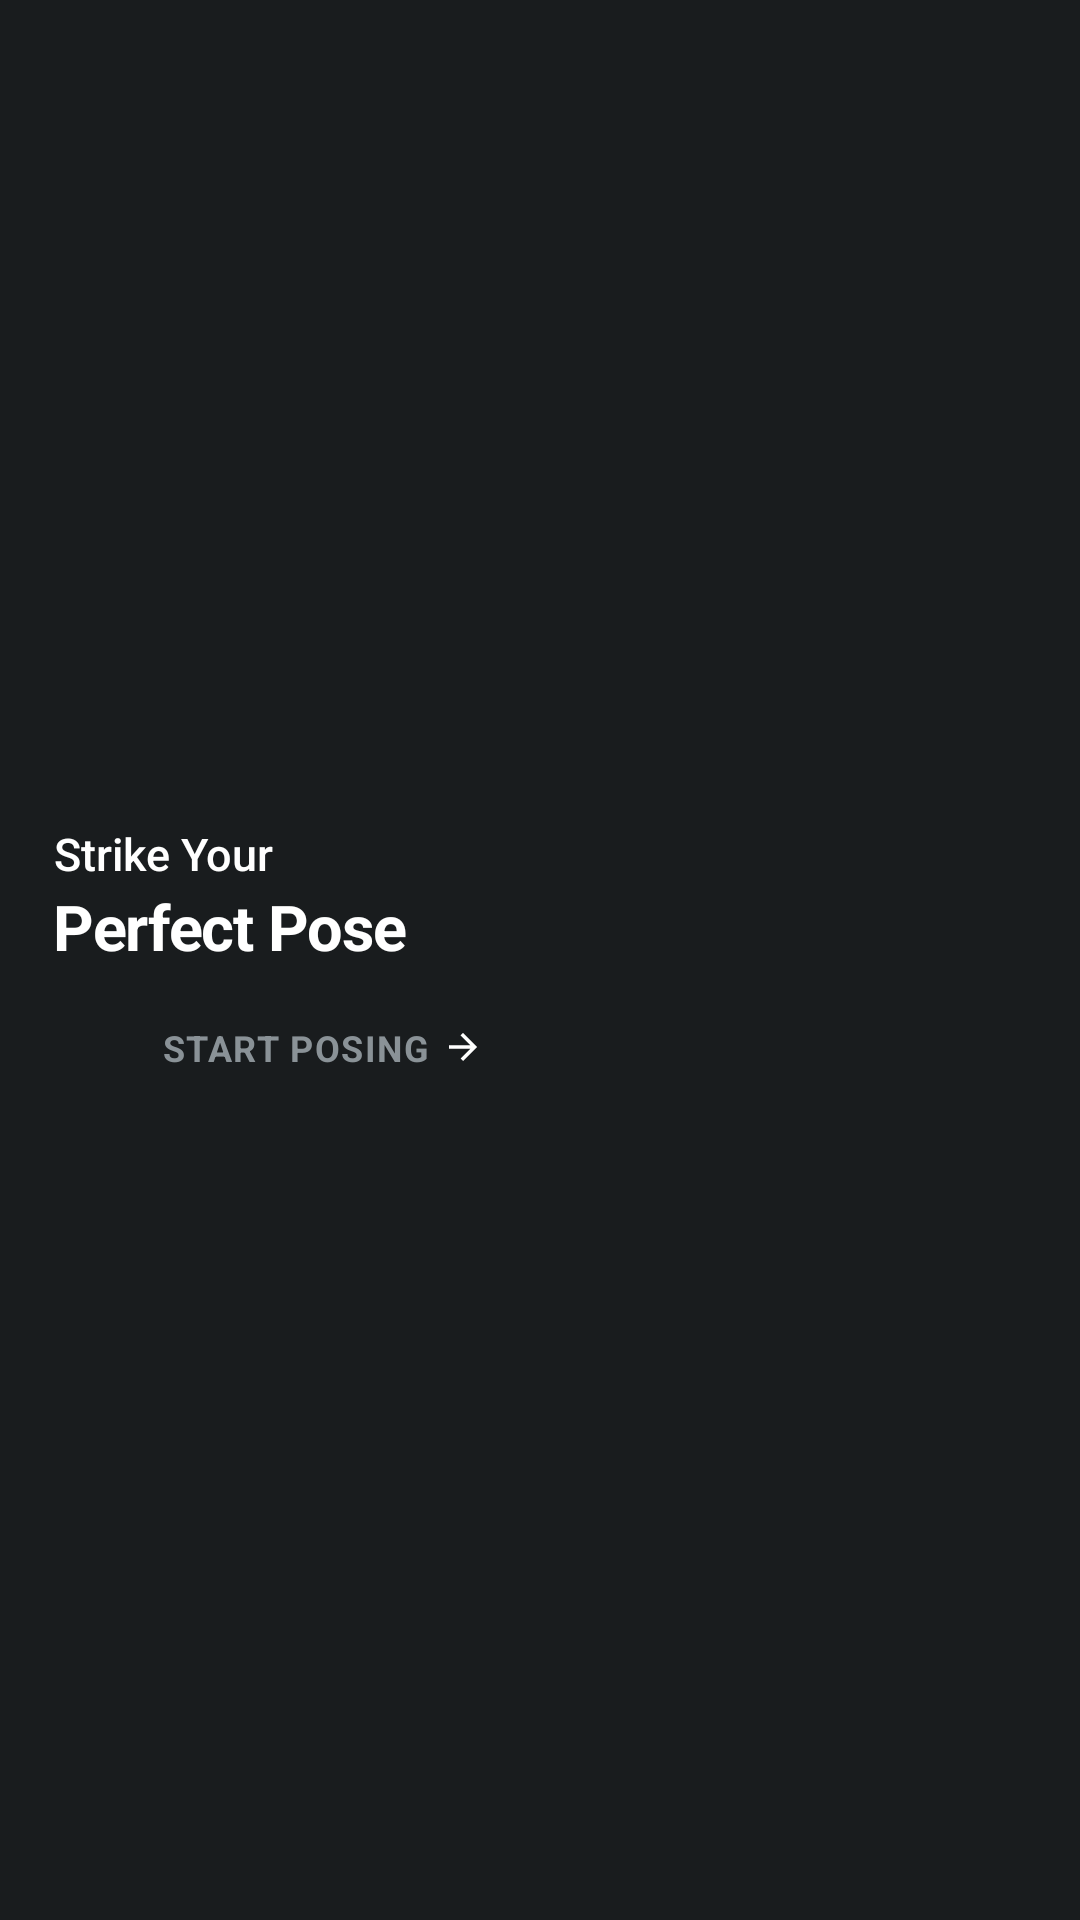

Produce the Android XML layout that renders to this screen, including the resource entries it uses.
<!-- AndroidManifest.xml: application theme Theme.MyApplication -->
<!-- res/layout/view_home_hero.xml -->
<?xml version="1.0" encoding="utf-8"?>
<FrameLayout xmlns:android="http://schemas.android.com/apk/res/android"
    android:id="@+id/hero_root"
    android:layout_width="match_parent"
    android:layout_height="128dp">

    <ImageView
        android:id="@+id/hero_image"
        android:layout_width="150dp"
        android:layout_height="match_parent"
        android:layout_gravity="center_vertical|end"
        android:contentDescription="@null"
        android:scaleType="centerCrop"
        android:visibility="gone" />

    <View
        android:id="@+id/hero_scrim"
        android:layout_width="match_parent"
        android:layout_height="match_parent"
        android:visibility="gone" />

    <LinearLayout
        android:layout_width="wrap_content"
        android:layout_height="wrap_content"
        android:layout_gravity="center_vertical|start"
        android:orientation="vertical"
        android:paddingStart="18dp"
        android:paddingTop="14dp"
        android:paddingEnd="12dp"
        android:paddingBottom="14dp">

        <TextView
            android:layout_width="wrap_content"
            android:layout_height="wrap_content"
            android:fontFamily="sans-serif-medium"
            android:text="@string/hero_line1"
            android:textColor="@android:color/white"
            android:textSize="15sp" />

        <TextView
            android:layout_width="wrap_content"
            android:layout_height="wrap_content"
            android:letterSpacing="-0.02"
            android:text="@string/hero_line2"
            android:textColor="@android:color/white"
            android:textSize="21sp"
            android:textStyle="bold" />

        <LinearLayout
            android:id="@+id/hero_cta"
            android:layout_width="wrap_content"
            android:layout_height="wrap_content"
            android:layout_marginTop="10dp"
            android:clickable="true"
            android:focusable="true"
            android:gravity="center_vertical"
            android:orientation="horizontal"
            android:paddingHorizontal="14dp"
            android:paddingVertical="8dp">

            <ImageView
                android:id="@+id/hero_cta_icon"
                android:layout_width="16dp"
                android:layout_height="16dp"
                android:contentDescription="@null"
                android:src="@drawable/ic_photo_camera" />

            <TextView
                android:id="@+id/hero_cta_text"
                android:layout_width="wrap_content"
                android:layout_height="wrap_content"
                android:layout_marginStart="6dp"
                android:letterSpacing="0.04"
                android:text="@string/hero_cta"
                android:textSize="12sp"
                android:textStyle="bold" />

            <ImageView
                android:id="@+id/hero_cta_arrow"
                android:layout_width="14dp"
                android:layout_height="14dp"
                android:layout_marginStart="4dp"
                android:contentDescription="@null"
                android:src="@drawable/ic_arrow_forward" />
        </LinearLayout>
    </LinearLayout>
</FrameLayout>
<!-- resources referenced by this layout -->
<resources>
  <!-- drawable ic_arrow_forward (drawable) -->
  <vector xmlns:android="http://schemas.android.com/apk/res/android"
      android:width="24dp"
      android:height="24dp"
      android:viewportWidth="24"
      android:viewportHeight="24"
      android:tint="@android:color/white">
      <path
          android:fillColor="@android:color/white"
          android:pathData="M12,4l-1.41,1.41L16.17,11H4v2h12.17l-5.58,5.59L12,20l8,-8z" />
  </vector>
  <string name="hero_cta">START POSING</string>
  <string name="hero_line1">Strike Your</string>
  <string name="hero_line2">Perfect Pose</string>
  <style name="Theme.MyApplication" parent="android:Theme.DeviceDefault.NoActionBar" />
</resources>
